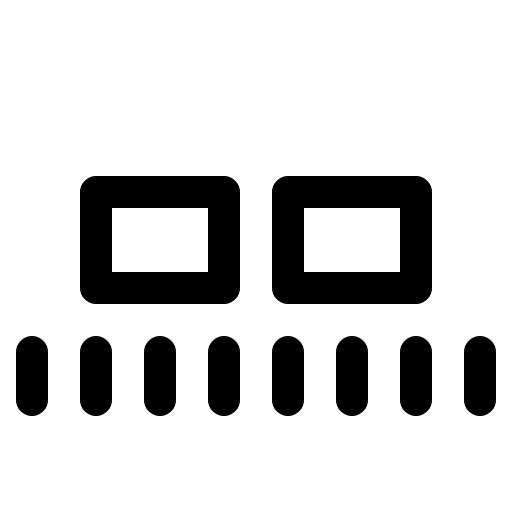
t = 0.00 s
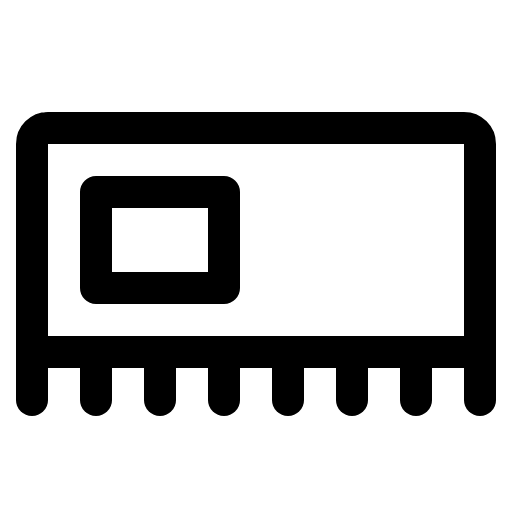
t = 3.00 s
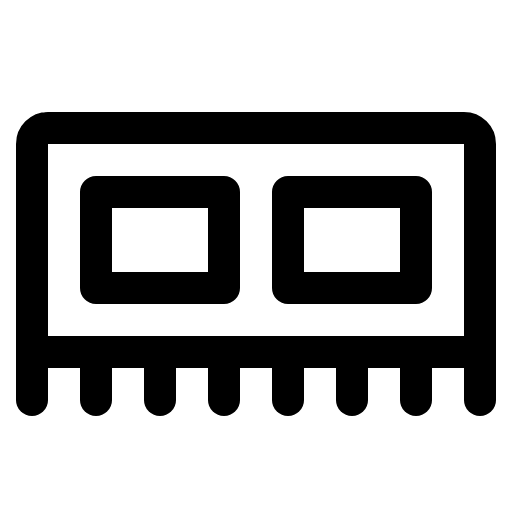
t = 3.38 s
t = 3.75 s: frame unchanged from t = 3.38 s, image omitted
t = 4.13 s: frame unchanged from t = 3.38 s, image omitted
t = 4.88 s: frame unchanged from t = 3.38 s, image omitted

The animated SVG that drew these frames (rendered in a browser with its animation timeline set to each time). Animation: 1 CSS @keyframes rule; one cycle of 6.00 s, repeats indefinitely.

<svg xmlns="http://www.w3.org/2000/svg" viewBox="0 0 256 256">
  <style>
    .draw-line {
      stroke-dasharray: 2000;
      stroke-dashoffset: 0;
    }
    svg:hover .draw-line {
      animation: phosphor-draw-in 3s ease-in-out infinite alternate;
    }
    @keyframes phosphor-draw-in {
      0%   { stroke-dashoffset: 2000; }
      50%  { stroke-dashoffset: 0; }
      100% { stroke-dashoffset: 0; }
    }
  </style><rect width="256" height="256" fill="none"/><path d="M24,64H232a8,8,0,0,1,8,8V176a0,0,0,0,1,0,0H16a0,0,0,0,1,0,0V72A8,8,0,0,1,24,64Z" fill="none" stroke="currentColor" stroke-linecap="round" stroke-linejoin="round" stroke-width="16" class="draw-line" pathLength="1" style="animation-delay: 0s"/><line x1="16" y1="176" x2="16" y2="200" fill="none" stroke="currentColor" stroke-linecap="round" stroke-linejoin="round" stroke-width="16" class="draw-line" pathLength="1" style="animation-delay: 0.3s"/><line x1="48" y1="176" x2="48" y2="200" fill="none" stroke="currentColor" stroke-linecap="round" stroke-linejoin="round" stroke-width="16" class="draw-line" pathLength="1" style="animation-delay: 0.6s"/><line x1="80" y1="176" x2="80" y2="200" fill="none" stroke="currentColor" stroke-linecap="round" stroke-linejoin="round" stroke-width="16" class="draw-line" pathLength="1" style="animation-delay: 0.9s"/><line x1="112" y1="176" x2="112" y2="200" fill="none" stroke="currentColor" stroke-linecap="round" stroke-linejoin="round" stroke-width="16" class="draw-line" pathLength="1" style="animation-delay: 1.2s"/><line x1="144" y1="176" x2="144" y2="200" fill="none" stroke="currentColor" stroke-linecap="round" stroke-linejoin="round" stroke-width="16" class="draw-line" pathLength="1" style="animation-delay: 1.5s"/><line x1="176" y1="176" x2="176" y2="200" fill="none" stroke="currentColor" stroke-linecap="round" stroke-linejoin="round" stroke-width="16" class="draw-line" pathLength="1" style="animation-delay: 1.8s"/><line x1="208" y1="176" x2="208" y2="200" fill="none" stroke="currentColor" stroke-linecap="round" stroke-linejoin="round" stroke-width="16" class="draw-line" pathLength="1" style="animation-delay: 2.1s"/><line x1="240" y1="176" x2="240" y2="200" fill="none" stroke="currentColor" stroke-linecap="round" stroke-linejoin="round" stroke-width="16" class="draw-line" pathLength="1" style="animation-delay: 2.4s"/><rect x="48" y="96" width="64" height="48" fill="none" stroke="currentColor" stroke-linecap="round" stroke-linejoin="round" stroke-width="16" class="draw-line" pathLength="1" style="animation-delay: 2.7s"/><rect x="144" y="96" width="64" height="48" fill="none" stroke="currentColor" stroke-linecap="round" stroke-linejoin="round" stroke-width="16" class="draw-line" pathLength="1" style="animation-delay: 3s"/></svg>
